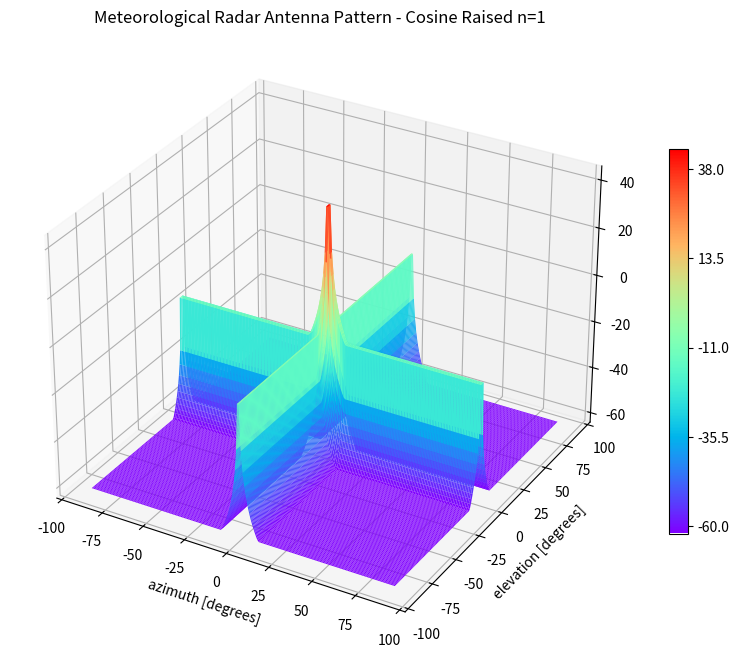

Write the Python code that produced this figure.
"""
[redacted]

"""

import matplotlib.pyplot as plt
import numpy as np

# Antenna pattern - Vertical (Elevation)
g_max = 38
theta_3db = 2

theta = np.linspace(-90, 90, 200)
const = np.pi * 68.8
g = np.zeros(len(theta))
mi = np.zeros(len(theta))

for i in range(len(theta)):
    if theta_3db <= theta[i] <= theta_3db:
        mi[i] = const * np.sin(np.radians(theta[i])) / theta_3db
        g[i] = 20 * np.log10((np.pi / 2) * ((np.cos(mi[i])) / ((np.pi / 2) ** 2 - (mi[i]) ** 2))) + 4.32 - 0.392
    if theta_3db <= theta[i] <= 180 or theta_3db >= theta[i] >= -180:
        g[i] = -17.51 * np.log(2.33 * (np.abs((theta[i])) / theta_3db)) - 5.6  # cos2
        if g[i] < -50:
            g[i] = -50

# Antenna pattern - Horizontal (Azimuth)
phi = np.linspace(-90, 90, 200)
const = np.pi * 68.8
g1 = np.zeros(len(phi))
mi1 = np.zeros(len(phi))
phi_3db = 2

for i in range(len(phi)):

    if -phi_3db <= phi[i] < phi_3db:
        mi1[i] = const * np.sin(np.radians(phi[i])) / phi_3db
        g1[i] = 20 * np.log10((np.pi / 2) * ((np.cos(mi[i])) / ((np.pi / 2) ** 2 - (mi[i]) ** 2))) + 4.32 - 0.392
    if phi_3db <= phi[i] <= 180 or -phi_3db >= phi[i] >= -180:
        g1[i] = -17.51 * np.log(2.33 * (np.abs((phi[i])) / phi_3db)) - 5.6  # cos2
        if g1[i] < -50:
            g1[i] = -50

# Plot 3D Surface
x, y = np.meshgrid(np.linspace(-90, 90, 200), np.linspace(-90, 90, 200))
X, Y = np.meshgrid(g, g1, sparse=False)
fig = plt.figure(figsize=(10, 10))
ax = fig.add_subplot(projection='3d')
surf = ax.plot_surface(x, y, X+Y+g_max, cstride=1, rstride=1,  cmap='rainbow', antialiased=True, alpha=1)
fig.colorbar(surf, ax=ax, shrink=0.5, aspect=20, ticks=np.linspace(-60, 38, 5))
ax.set_title('Meteorological Radar Antenna Pattern - Cosine Raised n=1')
ax.set_xlabel('azimuth [degrees]')
ax.set_ylabel('elevation [degrees]')
plt.show()
